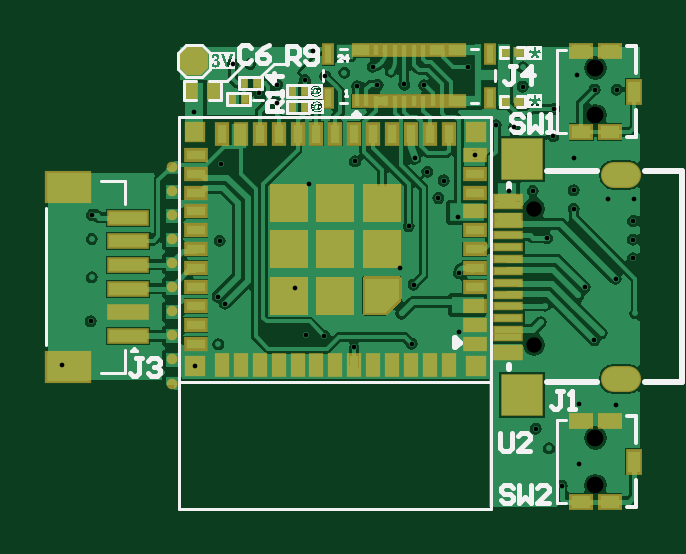
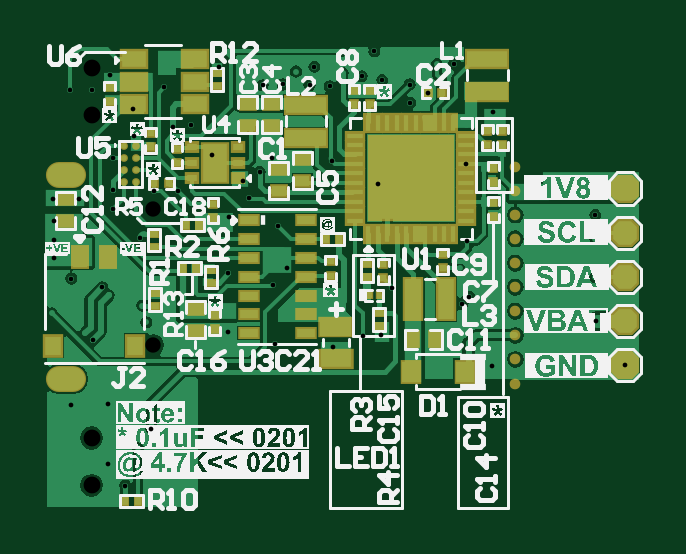
Circuit board: 10 layer files. Board 25.1 x 19.5 mm.
- drill: PCB_Smart-Watch-v1.0-RoundHoles.TXT (1889 bytes)
- drill: PCB_Smart-Watch-v1.0-SlotHoles.TXT (206 bytes)
- bottom_copper: PCB_Smart-Watch-v1.0.GBL (35666 bytes)
- bottom_silk: PCB_Smart-Watch-v1.0.GBO (138771 bytes)
- paste: PCB_Smart-Watch-v1.0.GBP (4370 bytes)
- bottom_mask: PCB_Smart-Watch-v1.0.GBS (4828 bytes)
- top_copper: PCB_Smart-Watch-v1.0.GTL (43218 bytes)
- top_silk: PCB_Smart-Watch-v1.0.GTO (35594 bytes)
- paste: PCB_Smart-Watch-v1.0.GTP (3239 bytes)
- top_mask: PCB_Smart-Watch-v1.0.GTS (5033 bytes)

=== drill: PCB_Smart-Watch-v1.0-RoundHoles.TXT ===
M48
;Layer_Color=9474304
;FILE_FORMAT=4:4
METRIC,LZ
;TYPE=PLATED
T1F00S00C0.2000
T2F00S00C0.4500
;TYPE=NON_PLATED
T4F00S00C0.6500
T5F00S00C0.7112
%
T01
X00795204Y00723146
X0080518Y00732424
X00807979Y00749549
X00804926Y00752602
X00808736Y0076454
X00805688Y00776224
X00837438Y00756412
X00842106Y00736552
X00849884Y00736044
X00862704Y00731132
X00886968Y00732742
X00882721Y0074549
X00887826Y00757655
X00882176Y00764901
X00885698Y00782522
X00906658Y00786327
X00906958Y00762556
X0090678Y00747982
X00907034Y00737616
X00941578Y0074168
X0094333Y00748792
X0095759Y0075312
X00960289Y00756529
X00973328Y00760168
X00980694Y00768858
Y00776732
Y00784606
X00955596Y00789695
X00944306Y00777436
X00967364Y0073724
X00964311Y00734187
X0098171Y0074549
X00973582Y00706628
X00957834Y00707136
Y00681736
X00973582Y0068199
X00950508Y00672592
X00945134Y0068834
X00939546Y00696722
X00738886Y00723646
X00751078Y00742188
X00751586Y0076073
Y00777
Y00787146
X00806079Y00808777
X0080391Y00832612
X00794766Y00830834
X00822452Y00838592
X00829818Y00834644
X00830107Y00842371
X00841789Y00844344
X00850492Y00845895
X0085852Y00847344
Y00856742
X00845058Y00856488
X0081863Y0085106
X00811261Y00851174
X00870538Y00849871
X00872531Y00842223
X00863983Y00841631
X0087829Y0084787
X00883886Y00842408
X00892314Y00842096
X00910638Y00849602
X0090827Y00856742
X00934132Y0084963
X00933958Y00841502
X00930502Y00824322
X00922538Y00825198
X00913892Y00812546
X00900557Y00801739
X00898278Y00794302
X00893572Y00805434
X00888238Y00811276
X00863004Y00809879
X00843534Y00800354
X00928047Y00797204
X00938276Y00797306
X00955596Y00797562
X00955548Y00811276
X00946816Y00820499
X00947405Y00832056
X00956818Y00846582
X00964438Y00840232
X00973836
X00970026Y00794004
X00980948
T02
X00785368Y007158
Y00726
Y007362
Y007464
Y007566
Y007668
Y00777
Y007872
Y007974
Y008076
T04
X00938719Y00732084
Y00789884
T05
X00964788Y00672734
Y00692734
Y00829376
Y00849376
M30

=== drill: PCB_Smart-Watch-v1.0-SlotHoles.TXT ===
M48
;Layer_Color=9474304
;FILE_FORMAT=4:4
METRIC,LZ
;TYPE=PLATED
T3F00S00C0.6000
;TYPE=NON_PLATED
%
G90
G05
T03
G00X00972564Y00717784
M15
G01X00978565
M16
G00X00972564Y00804184
M15
G01X00978565
M16
M17
M30

=== bottom_copper: PCB_Smart-Watch-v1.0.GBL (35666 bytes, source omitted) ===
=== bottom_silk: PCB_Smart-Watch-v1.0.GBO (138771 bytes, source omitted) ===
=== paste: PCB_Smart-Watch-v1.0.GBP ===
G04*
G04 #@! TF.GenerationSoftware,Altium Limited,Altium Designer,23.4.1 (23)*
G04*
G04 Layer_Color=128*
%FSLAX44Y44*%
%MOMM*%
G71*
G04*
G04 #@! TF.SameCoordinates,EEB550EB-0879-461F-BFFF-F94529F2B7AE*
G04*
G04*
G04 #@! TF.FilePolarity,Positive*
G04*
G01*
G75*
%ADD17R,0.4572X0.6350*%
G04:AMPARAMS|DCode=19|XSize=1mm|YSize=1mm|CornerRadius=0mm|HoleSize=0mm|Usage=FLASHONLY|Rotation=90.000|XOffset=0mm|YOffset=0mm|HoleType=Round|Shape=Octagon|*
%AMOCTAGOND19*
4,1,8,0.2500,0.5000,-0.2500,0.5000,-0.5000,0.2500,-0.5000,-0.2500,-0.2500,-0.5000,0.2500,-0.5000,0.5000,-0.2500,0.5000,0.2500,0.2500,0.5000,0.0*
%
%ADD19OCTAGOND19*%

%ADD26R,0.2700X0.3700*%
%ADD27R,0.3000X0.3000*%
%ADD76R,0.3000X0.3000*%
%ADD77C,0.2300*%
%ADD78R,0.4500X0.3000*%
%ADD79R,1.0000X1.6000*%
%ADD80R,0.6350X0.4572*%
%ADD81R,1.7000X0.7000*%
%ADD82R,0.6000X0.8500*%
%ADD83R,0.7000X0.8000*%
%ADD84R,0.7000X0.2200*%
%ADD85R,3.5000X3.5000*%
%ADD86R,0.2200X0.7000*%
%ADD87R,0.3700X0.2700*%
%ADD88R,1.0000X0.7000*%
%ADD89R,0.7500X0.3500*%
%ADD90R,0.7000X1.7000*%
%ADD91R,0.1700X0.2800*%
%ADD92R,1.3000X0.7000*%
%ADD93R,0.8000X0.9000*%
D17*
X828802Y734568D02*
D03*
X819404D02*
D03*
D19*
X738886Y723646D02*
D03*
Y779653D02*
D03*
Y760984D02*
D03*
Y742315D02*
D03*
Y798322D02*
D03*
D26*
X950468Y665988D02*
D03*
X944968D02*
D03*
X865588Y776986D02*
D03*
X860088D02*
D03*
X920540Y764540D02*
D03*
X926040D02*
D03*
X919270Y782828D02*
D03*
X924770D02*
D03*
D27*
X938180Y800608D02*
D03*
X932180D02*
D03*
X822404Y838962D02*
D03*
X816404D02*
D03*
D76*
X928624Y809292D02*
D03*
Y815292D02*
D03*
X957072Y835152D02*
D03*
Y841152D02*
D03*
X939802Y815768D02*
D03*
Y821768D02*
D03*
X794766Y807116D02*
D03*
Y801116D02*
D03*
X841248Y760318D02*
D03*
Y766318D02*
D03*
X797306Y822912D02*
D03*
Y816912D02*
D03*
X794766Y786480D02*
D03*
Y792480D02*
D03*
X853694Y839930D02*
D03*
Y833930D02*
D03*
X913384Y791924D02*
D03*
Y785924D02*
D03*
X816102Y770588D02*
D03*
Y764588D02*
D03*
X847090Y833930D02*
D03*
Y839930D02*
D03*
X790956Y822912D02*
D03*
Y816912D02*
D03*
X863600Y761492D02*
D03*
Y767492D02*
D03*
X912622Y744886D02*
D03*
Y738886D02*
D03*
D77*
X950976Y816276D02*
D03*
X945976D02*
D03*
X950976Y801276D02*
D03*
Y811276D02*
D03*
X945976D02*
D03*
X950976Y806276D02*
D03*
X945976D02*
D03*
Y801276D02*
D03*
D78*
X902872Y809244D02*
D03*
Y815744D02*
D03*
X922372D02*
D03*
Y809244D02*
D03*
Y802744D02*
D03*
X902872D02*
D03*
D79*
X912622Y809244D02*
D03*
D80*
X898652Y834263D02*
D03*
Y824865D02*
D03*
X888746Y834263D02*
D03*
Y824865D02*
D03*
X875538Y810768D02*
D03*
Y801370D02*
D03*
X885571Y797179D02*
D03*
Y806577D02*
D03*
X920750Y747522D02*
D03*
Y738124D02*
D03*
X975868Y793877D02*
D03*
Y784479D02*
D03*
D81*
X797306Y853328D02*
D03*
Y839328D02*
D03*
X874014Y819658D02*
D03*
Y833658D02*
D03*
D82*
X957702Y769524D02*
D03*
X969702D02*
D03*
D83*
X946202Y731774D02*
D03*
X981202D02*
D03*
D84*
X806094Y784762D02*
D03*
X853094D02*
D03*
Y788762D02*
D03*
Y792762D02*
D03*
Y796762D02*
D03*
Y800762D02*
D03*
Y804762D02*
D03*
Y808762D02*
D03*
Y812762D02*
D03*
Y816762D02*
D03*
Y820762D02*
D03*
X806094Y788762D02*
D03*
Y792762D02*
D03*
Y796762D02*
D03*
Y800762D02*
D03*
Y804762D02*
D03*
Y808762D02*
D03*
Y812762D02*
D03*
Y816762D02*
D03*
Y820762D02*
D03*
D85*
X829594Y802762D02*
D03*
D86*
X811594Y826262D02*
D03*
Y779262D02*
D03*
X815594D02*
D03*
X819594D02*
D03*
X823594D02*
D03*
X827594D02*
D03*
X831594D02*
D03*
X835594D02*
D03*
X839594D02*
D03*
X843594D02*
D03*
X847594D02*
D03*
X815594Y826262D02*
D03*
X819594D02*
D03*
X823594D02*
D03*
X827594D02*
D03*
X831594D02*
D03*
X835594D02*
D03*
X839594D02*
D03*
X843594D02*
D03*
X847594D02*
D03*
D87*
X848106Y766318D02*
D03*
Y760818D02*
D03*
X911606Y847256D02*
D03*
Y841756D02*
D03*
X914400Y763690D02*
D03*
Y758190D02*
D03*
X843026Y740244D02*
D03*
Y745744D02*
D03*
X937768Y748792D02*
D03*
X938276Y779272D02*
D03*
Y773772D02*
D03*
X937768Y754292D02*
D03*
D88*
X946958Y853034D02*
D03*
Y843534D02*
D03*
Y834034D02*
D03*
X920958D02*
D03*
Y853034D02*
D03*
Y843534D02*
D03*
D89*
X874130Y785060D02*
D03*
Y777060D02*
D03*
Y769060D02*
D03*
Y761060D02*
D03*
Y753060D02*
D03*
Y745060D02*
D03*
Y737060D02*
D03*
X898130D02*
D03*
Y745060D02*
D03*
Y753060D02*
D03*
Y761060D02*
D03*
Y769060D02*
D03*
Y777060D02*
D03*
Y785060D02*
D03*
D90*
X828802Y751586D02*
D03*
X814802D02*
D03*
D91*
X842990Y753110D02*
D03*
X847090D02*
D03*
D92*
X861314Y726344D02*
D03*
Y739744D02*
D03*
D93*
X829564Y720852D02*
D03*
X806564D02*
D03*
M02*

=== bottom_mask: PCB_Smart-Watch-v1.0.GBS ===
G04*
G04 #@! TF.GenerationSoftware,Altium Limited,Altium Designer,23.4.1 (23)*
G04*
G04 Layer_Color=16711935*
%FSLAX44Y44*%
%MOMM*%
G71*
G04*
G04 #@! TF.SameCoordinates,EEB550EB-0879-461F-BFFF-F94529F2B7AE*
G04*
G04*
G04 #@! TF.FilePolarity,Negative*
G04*
G01*
G75*
%ADD32R,0.5772X0.7550*%
G04:AMPARAMS|DCode=35|XSize=1.2032mm|YSize=1.2032mm|CornerRadius=0mm|HoleSize=0mm|Usage=FLASHONLY|Rotation=90.000|XOffset=0mm|YOffset=0mm|HoleType=Round|Shape=Octagon|*
%AMOCTAGOND35*
4,1,8,0.3008,0.6016,-0.3008,0.6016,-0.6016,0.3008,-0.6016,-0.3008,-0.3008,-0.6016,0.3008,-0.6016,0.6016,-0.3008,0.6016,0.3008,0.3008,0.6016,0.0*
%
%ADD35OCTAGOND35*%

%ADD42R,0.3800X0.4800*%
%ADD43R,0.4100X0.4100*%
%ADD46C,0.2032*%
%ADD47C,0.4500*%
%ADD48O,1.7000X1.1000*%
%ADD130R,0.4100X0.4100*%
%ADD131C,0.3300*%
%ADD132R,0.6532X0.5032*%
%ADD133R,1.2032X1.8032*%
%ADD134R,0.7550X0.5772*%
%ADD135R,1.9032X0.9032*%
%ADD136R,0.8032X1.0532*%
%ADD137R,0.9032X1.0032*%
%ADD138R,0.9032X0.4232*%
%ADD139R,3.7032X3.7032*%
%ADD140R,0.4232X0.9032*%
%ADD141R,0.4800X0.3800*%
%ADD142R,1.2032X0.9032*%
%ADD143R,0.9532X0.5532*%
%ADD144R,0.9032X1.9032*%
%ADD145R,0.2700X0.3800*%
%ADD146R,1.5032X0.9032*%
%ADD147R,0.9100X1.0100*%
D32*
X828802Y734568D02*
D03*
X819404D02*
D03*
D35*
X738886Y723646D02*
D03*
Y779653D02*
D03*
Y760984D02*
D03*
Y742315D02*
D03*
Y798322D02*
D03*
D42*
X950468Y665988D02*
D03*
X944968D02*
D03*
X865588Y776986D02*
D03*
X860088D02*
D03*
X920540Y764540D02*
D03*
X926040D02*
D03*
X919270Y782828D02*
D03*
X924770D02*
D03*
D43*
X938180Y800608D02*
D03*
X932180D02*
D03*
X822404Y838962D02*
D03*
X816404D02*
D03*
D46*
X964788Y692734D02*
D03*
Y672734D02*
D03*
Y829376D02*
D03*
Y849376D02*
D03*
X938719Y789884D02*
D03*
Y732084D02*
D03*
D47*
X785368Y777000D02*
D03*
Y715800D02*
D03*
Y787200D02*
D03*
Y797400D02*
D03*
Y807600D02*
D03*
Y726000D02*
D03*
Y736200D02*
D03*
Y746400D02*
D03*
Y756600D02*
D03*
Y766800D02*
D03*
D48*
X975564Y717784D02*
D03*
Y804184D02*
D03*
D130*
X928624Y809292D02*
D03*
Y815292D02*
D03*
X957072Y835152D02*
D03*
Y841152D02*
D03*
X939802Y815768D02*
D03*
Y821768D02*
D03*
X794766Y807116D02*
D03*
Y801116D02*
D03*
X841248Y760318D02*
D03*
Y766318D02*
D03*
X797306Y822912D02*
D03*
Y816912D02*
D03*
X794766Y786480D02*
D03*
Y792480D02*
D03*
X853694Y839930D02*
D03*
Y833930D02*
D03*
X913384Y791924D02*
D03*
Y785924D02*
D03*
X816102Y770588D02*
D03*
Y764588D02*
D03*
X847090Y833930D02*
D03*
Y839930D02*
D03*
X790956Y822912D02*
D03*
Y816912D02*
D03*
X863600Y761492D02*
D03*
Y767492D02*
D03*
X912622Y744886D02*
D03*
Y738886D02*
D03*
D131*
X950976Y816276D02*
D03*
X945976D02*
D03*
X950976Y801276D02*
D03*
Y811276D02*
D03*
X945976D02*
D03*
X950976Y806276D02*
D03*
X945976D02*
D03*
Y801276D02*
D03*
D132*
X902872Y809244D02*
D03*
Y815744D02*
D03*
X922372D02*
D03*
Y809244D02*
D03*
Y802744D02*
D03*
X902872D02*
D03*
D133*
X912622Y809244D02*
D03*
D134*
X898652Y834263D02*
D03*
Y824865D02*
D03*
X888746Y834263D02*
D03*
Y824865D02*
D03*
X875538Y810768D02*
D03*
Y801370D02*
D03*
X885571Y797179D02*
D03*
Y806577D02*
D03*
X920750Y747522D02*
D03*
Y738124D02*
D03*
X975868Y793877D02*
D03*
Y784479D02*
D03*
D135*
X797306Y853328D02*
D03*
Y839328D02*
D03*
X874014Y819658D02*
D03*
Y833658D02*
D03*
D136*
X957702Y769524D02*
D03*
X969702D02*
D03*
D137*
X946202Y731774D02*
D03*
X981202D02*
D03*
D138*
X806094Y784762D02*
D03*
X853094D02*
D03*
Y788762D02*
D03*
Y792762D02*
D03*
Y796762D02*
D03*
Y800762D02*
D03*
Y804762D02*
D03*
Y808762D02*
D03*
Y812762D02*
D03*
Y816762D02*
D03*
Y820762D02*
D03*
X806094Y788762D02*
D03*
Y792762D02*
D03*
Y796762D02*
D03*
Y800762D02*
D03*
Y804762D02*
D03*
Y808762D02*
D03*
Y812762D02*
D03*
Y816762D02*
D03*
Y820762D02*
D03*
D139*
X829594Y802762D02*
D03*
D140*
X811594Y826262D02*
D03*
Y779262D02*
D03*
X815594D02*
D03*
X819594D02*
D03*
X823594D02*
D03*
X827594D02*
D03*
X831594D02*
D03*
X835594D02*
D03*
X839594D02*
D03*
X843594D02*
D03*
X847594D02*
D03*
X815594Y826262D02*
D03*
X819594D02*
D03*
X823594D02*
D03*
X827594D02*
D03*
X831594D02*
D03*
X835594D02*
D03*
X839594D02*
D03*
X843594D02*
D03*
X847594D02*
D03*
D141*
X848106Y766318D02*
D03*
Y760818D02*
D03*
X911606Y847256D02*
D03*
Y841756D02*
D03*
X914400Y763690D02*
D03*
Y758190D02*
D03*
X843026Y740244D02*
D03*
Y745744D02*
D03*
X937768Y748792D02*
D03*
X938276Y779272D02*
D03*
Y773772D02*
D03*
X937768Y754292D02*
D03*
D142*
X946958Y853034D02*
D03*
Y843534D02*
D03*
Y834034D02*
D03*
X920958D02*
D03*
Y853034D02*
D03*
Y843534D02*
D03*
D143*
X874130Y785060D02*
D03*
Y777060D02*
D03*
Y769060D02*
D03*
Y761060D02*
D03*
Y753060D02*
D03*
Y745060D02*
D03*
Y737060D02*
D03*
X898130D02*
D03*
Y745060D02*
D03*
Y753060D02*
D03*
Y761060D02*
D03*
Y769060D02*
D03*
Y777060D02*
D03*
Y785060D02*
D03*
D144*
X828802Y751586D02*
D03*
X814802D02*
D03*
D145*
X842990Y753110D02*
D03*
X847090D02*
D03*
D146*
X861314Y726344D02*
D03*
Y739744D02*
D03*
D147*
X829564Y720852D02*
D03*
X806564D02*
D03*
M02*

=== top_copper: PCB_Smart-Watch-v1.0.GTL (43218 bytes, source omitted) ===
=== top_silk: PCB_Smart-Watch-v1.0.GTO (35594 bytes, source omitted) ===
=== paste: PCB_Smart-Watch-v1.0.GTP ===
G04*
G04 #@! TF.GenerationSoftware,Altium Limited,Altium Designer,23.4.1 (23)*
G04*
G04 Layer_Color=8421504*
%FSLAX44Y44*%
%MOMM*%
G71*
G04*
G04 #@! TF.SameCoordinates,EEB550EB-0879-461F-BFFF-F94529F2B7AE*
G04*
G04*
G04 #@! TF.FilePolarity,Positive*
G04*
G01*
G75*
%ADD15R,0.8128X0.5080*%
%ADD16R,0.5080X0.8890*%
%ADD17R,0.4572X0.6350*%
%ADD18R,0.3000X0.7500*%
G04:AMPARAMS|DCode=19|XSize=1mm|YSize=1mm|CornerRadius=0mm|HoleSize=0mm|Usage=FLASHONLY|Rotation=90.000|XOffset=0mm|YOffset=0mm|HoleType=Round|Shape=Octagon|*
%AMOCTAGOND19*
4,1,8,0.2500,0.5000,-0.2500,0.5000,-0.5000,0.2500,-0.5000,-0.2500,-0.2500,-0.5000,0.2500,-0.5000,0.5000,-0.2500,0.5000,0.2500,0.2500,0.5000,0.0*
%
%ADD19OCTAGOND19*%

%ADD20R,1.4500X1.4500*%
%ADD21R,0.7000X0.7000*%
%ADD22R,0.4000X0.8000*%
%ADD23R,0.8000X0.4000*%
%ADD24R,1.8000X1.2000*%
%ADD25R,1.6000X0.5000*%
%ADD26R,0.2700X0.3700*%
%ADD27R,0.3000X0.3000*%
%ADD28R,1.7000X1.7000*%
%ADD29R,1.1500X0.3000*%
G36*
X881705Y751646D02*
X875705Y745647D01*
X867205D01*
Y760146D01*
X881705D01*
Y751646D01*
D02*
G37*
D15*
X958788Y699734D02*
D03*
Y665734D02*
D03*
X970788Y699734D02*
D03*
Y665734D02*
D03*
Y822376D02*
D03*
Y856376D02*
D03*
X958788Y822376D02*
D03*
Y856376D02*
D03*
D16*
X981288Y682734D02*
D03*
Y839376D02*
D03*
D17*
X793750Y839724D02*
D03*
X803148D02*
D03*
D18*
X851758Y855346D02*
D03*
Y836846D02*
D03*
X919958Y855346D02*
D03*
Y836846D02*
D03*
D19*
X794766Y852424D02*
D03*
D20*
X854705Y772646D02*
D03*
X834955D02*
D03*
Y752896D02*
D03*
X854705D02*
D03*
X874455Y772646D02*
D03*
Y792397D02*
D03*
X854705D02*
D03*
X834955D02*
D03*
D21*
X914204Y723146D02*
D03*
Y822146D02*
D03*
X795204D02*
D03*
Y723146D02*
D03*
D22*
X902704Y723646D02*
D03*
X894704D02*
D03*
X886704D02*
D03*
X878704D02*
D03*
X870704D02*
D03*
X862704D02*
D03*
X854704D02*
D03*
X846704D02*
D03*
X838704D02*
D03*
X830704D02*
D03*
X822704D02*
D03*
X814704D02*
D03*
X806704D02*
D03*
Y821646D02*
D03*
X814704D02*
D03*
X822704D02*
D03*
X830704D02*
D03*
X838704D02*
D03*
X846704D02*
D03*
X854704D02*
D03*
X862704D02*
D03*
X870704D02*
D03*
X878704D02*
D03*
X886704D02*
D03*
X894704D02*
D03*
X902704D02*
D03*
D23*
X795704Y732646D02*
D03*
Y740646D02*
D03*
Y748646D02*
D03*
Y756646D02*
D03*
Y764646D02*
D03*
Y772646D02*
D03*
Y780646D02*
D03*
Y788646D02*
D03*
Y796646D02*
D03*
Y804646D02*
D03*
Y812646D02*
D03*
X913704D02*
D03*
Y804646D02*
D03*
Y796646D02*
D03*
Y788646D02*
D03*
Y780646D02*
D03*
Y772646D02*
D03*
Y764646D02*
D03*
Y756646D02*
D03*
Y748646D02*
D03*
Y740646D02*
D03*
Y732646D02*
D03*
D24*
X741501Y722984D02*
D03*
Y798984D02*
D03*
D25*
X766751Y735984D02*
D03*
Y745984D02*
D03*
Y755984D02*
D03*
Y765984D02*
D03*
Y775984D02*
D03*
Y785984D02*
D03*
D26*
X841668Y832866D02*
D03*
X836168D02*
D03*
X841668Y839724D02*
D03*
X836168D02*
D03*
X816165Y842962D02*
D03*
X821665D02*
D03*
X816312Y836168D02*
D03*
X810812D02*
D03*
D27*
X932640Y835152D02*
D03*
X926640D02*
D03*
Y855980D02*
D03*
X932640D02*
D03*
D28*
X933565Y810984D02*
D03*
Y710984D02*
D03*
D29*
X927912Y727484D02*
D03*
Y730484D02*
D03*
Y735484D02*
D03*
Y738484D02*
D03*
Y743484D02*
D03*
Y748484D02*
D03*
Y753484D02*
D03*
Y758484D02*
D03*
Y763484D02*
D03*
Y768484D02*
D03*
Y773484D02*
D03*
Y778484D02*
D03*
Y783484D02*
D03*
Y786484D02*
D03*
Y791484D02*
D03*
X927912Y794484D02*
D03*
M02*

=== top_mask: PCB_Smart-Watch-v1.0.GTS ===
G04*
G04 #@! TF.GenerationSoftware,Altium Limited,Altium Designer,23.4.1 (23)*
G04*
G04 Layer_Color=8388736*
%FSLAX44Y44*%
%MOMM*%
G71*
G04*
G04 #@! TF.SameCoordinates,EEB550EB-0879-461F-BFFF-F94529F2B7AE*
G04*
G04*
G04 #@! TF.FilePolarity,Negative*
G04*
G01*
G75*
%ADD30R,1.0160X0.7112*%
%ADD31R,0.7112X1.0922*%
%ADD32R,0.5772X0.7550*%
%ADD33R,0.5032X0.9532*%
%ADD34R,0.4332X0.6232*%
G04:AMPARAMS|DCode=35|XSize=1.2032mm|YSize=1.2032mm|CornerRadius=0mm|HoleSize=0mm|Usage=FLASHONLY|Rotation=90.000|XOffset=0mm|YOffset=0mm|HoleType=Round|Shape=Octagon|*
%AMOCTAGOND35*
4,1,8,0.3008,0.6016,-0.3008,0.6016,-0.6016,0.3008,-0.6016,-0.3008,-0.3008,-0.6016,0.3008,-0.6016,0.6016,-0.3008,0.6016,0.3008,0.3008,0.6016,0.0*
%
%ADD35OCTAGOND35*%

%ADD36R,1.6532X1.6532*%
%ADD37R,0.9032X0.9032*%
%ADD38R,0.6032X1.0032*%
%ADD39R,1.0032X0.6032*%
%ADD40R,2.0032X1.4032*%
%ADD41R,1.8032X0.7032*%
%ADD42R,0.3800X0.4800*%
%ADD43R,0.4100X0.4100*%
%ADD44R,1.8000X1.8000*%
%ADD45R,1.2500X0.4000*%
%ADD46C,0.2032*%
%ADD47C,0.4500*%
%ADD48O,1.7000X1.1000*%
G36*
X881838Y761156D02*
X881969Y761130D01*
X882095Y761087D01*
X882214Y761028D01*
X882325Y760954D01*
X882425Y760866D01*
X882513Y760766D01*
X882587Y760655D01*
X882646Y760536D01*
X882689Y760410D01*
X882715Y760279D01*
X882723Y760146D01*
Y751646D01*
X882715Y751514D01*
X882689Y751383D01*
X882646Y751257D01*
X882587Y751137D01*
X882513Y751027D01*
X882425Y750927D01*
X876425Y744927D01*
X876325Y744839D01*
X876214Y744765D01*
X876095Y744706D01*
X875969Y744663D01*
X875838Y744637D01*
X875705Y744628D01*
X867205D01*
X867072Y744637D01*
X866942Y744663D01*
X866816Y744706D01*
X866696Y744765D01*
X866585Y744839D01*
X866485Y744927D01*
X866397Y745027D01*
X866323Y745137D01*
X866265Y745257D01*
X866222Y745383D01*
X866196Y745514D01*
X866187Y745647D01*
Y760146D01*
X866196Y760279D01*
X866222Y760410D01*
X866265Y760536D01*
X866323Y760655D01*
X866397Y760766D01*
X866485Y760866D01*
X866585Y760954D01*
X866696Y761028D01*
X866816Y761087D01*
X866942Y761130D01*
X867072Y761156D01*
X867205Y761164D01*
X881705D01*
X881838Y761156D01*
D02*
G37*
D30*
X958788Y699734D02*
D03*
Y665734D02*
D03*
X970788Y699734D02*
D03*
Y665734D02*
D03*
Y822376D02*
D03*
Y856376D02*
D03*
X958788Y822376D02*
D03*
Y856376D02*
D03*
D31*
X981288Y682734D02*
D03*
Y839376D02*
D03*
D32*
X793750Y839724D02*
D03*
X803148D02*
D03*
D33*
X851758Y855346D02*
D03*
Y836846D02*
D03*
X919958Y855346D02*
D03*
Y836846D02*
D03*
D34*
X863858Y835196D02*
D03*
X907858Y856996D02*
D03*
X867858Y835196D02*
D03*
X871858D02*
D03*
X875858D02*
D03*
X879858D02*
D03*
X883858D02*
D03*
X887858D02*
D03*
X891858D02*
D03*
X895858D02*
D03*
X899858D02*
D03*
X903858D02*
D03*
X907858D02*
D03*
X903858Y856996D02*
D03*
X899858D02*
D03*
X895858D02*
D03*
X891858D02*
D03*
X887858D02*
D03*
X883858D02*
D03*
X879858D02*
D03*
X875858D02*
D03*
X871858D02*
D03*
X867858D02*
D03*
X863858D02*
D03*
D35*
X794766Y852424D02*
D03*
D36*
X854705Y772646D02*
D03*
X834955D02*
D03*
Y752896D02*
D03*
X854705D02*
D03*
X874455Y772646D02*
D03*
Y792397D02*
D03*
X854705D02*
D03*
X834955D02*
D03*
D37*
X914204Y723146D02*
D03*
Y822146D02*
D03*
X795204D02*
D03*
Y723146D02*
D03*
D38*
X902704Y723646D02*
D03*
X894704D02*
D03*
X886704D02*
D03*
X878704D02*
D03*
X870704D02*
D03*
X862704D02*
D03*
X854704D02*
D03*
X846704D02*
D03*
X838704D02*
D03*
X830704D02*
D03*
X822704D02*
D03*
X814704D02*
D03*
X806704D02*
D03*
Y821646D02*
D03*
X814704D02*
D03*
X822704D02*
D03*
X830704D02*
D03*
X838704D02*
D03*
X846704D02*
D03*
X854704D02*
D03*
X862704D02*
D03*
X870704D02*
D03*
X878704D02*
D03*
X886704D02*
D03*
X894704D02*
D03*
X902704D02*
D03*
D39*
X795704Y732646D02*
D03*
Y740646D02*
D03*
Y748646D02*
D03*
Y756646D02*
D03*
Y764646D02*
D03*
Y772646D02*
D03*
Y780646D02*
D03*
Y788646D02*
D03*
Y796646D02*
D03*
Y804646D02*
D03*
Y812646D02*
D03*
X913704D02*
D03*
Y804646D02*
D03*
Y796646D02*
D03*
Y788646D02*
D03*
Y780646D02*
D03*
Y772646D02*
D03*
Y764646D02*
D03*
Y756646D02*
D03*
Y748646D02*
D03*
Y740646D02*
D03*
Y732646D02*
D03*
D40*
X741501Y722984D02*
D03*
Y798984D02*
D03*
D41*
X766751Y735984D02*
D03*
Y745984D02*
D03*
Y755984D02*
D03*
Y765984D02*
D03*
Y775984D02*
D03*
Y785984D02*
D03*
D42*
X841668Y832866D02*
D03*
X836168D02*
D03*
X841668Y839724D02*
D03*
X836168D02*
D03*
X816165Y842962D02*
D03*
X821665D02*
D03*
X816312Y836168D02*
D03*
X810812D02*
D03*
D43*
X932640Y835152D02*
D03*
X926640D02*
D03*
Y855980D02*
D03*
X932640D02*
D03*
D44*
X933565Y810984D02*
D03*
Y710984D02*
D03*
D45*
X927912Y727484D02*
D03*
Y730484D02*
D03*
Y735484D02*
D03*
Y738484D02*
D03*
Y743484D02*
D03*
Y748484D02*
D03*
Y753484D02*
D03*
Y758484D02*
D03*
Y763484D02*
D03*
Y768484D02*
D03*
Y773484D02*
D03*
Y778484D02*
D03*
Y783484D02*
D03*
Y786484D02*
D03*
Y791484D02*
D03*
X927912Y794484D02*
D03*
D46*
X964788Y692734D02*
D03*
Y672734D02*
D03*
Y829376D02*
D03*
Y849376D02*
D03*
X938719Y789884D02*
D03*
Y732084D02*
D03*
D47*
X785368Y777000D02*
D03*
Y715800D02*
D03*
Y787200D02*
D03*
Y797400D02*
D03*
Y807600D02*
D03*
Y726000D02*
D03*
Y736200D02*
D03*
Y746400D02*
D03*
Y756600D02*
D03*
Y766800D02*
D03*
D48*
X975564Y717784D02*
D03*
Y804184D02*
D03*
M02*
